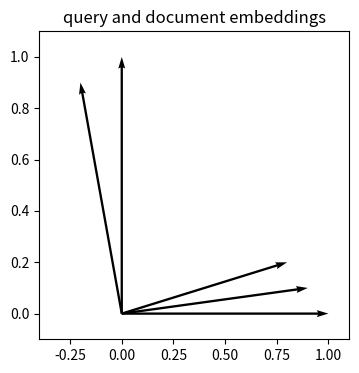
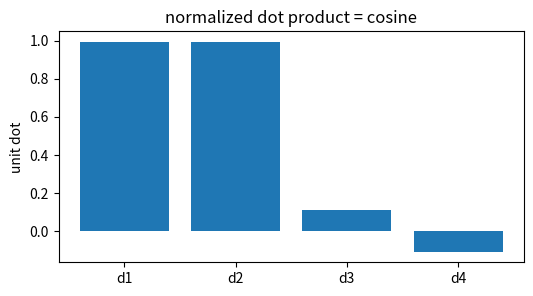
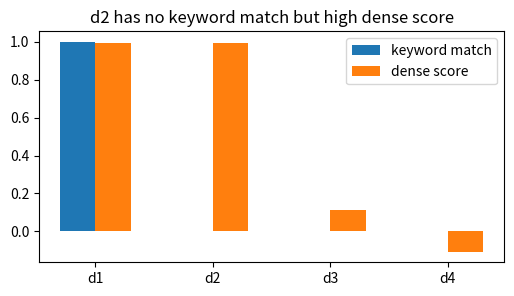
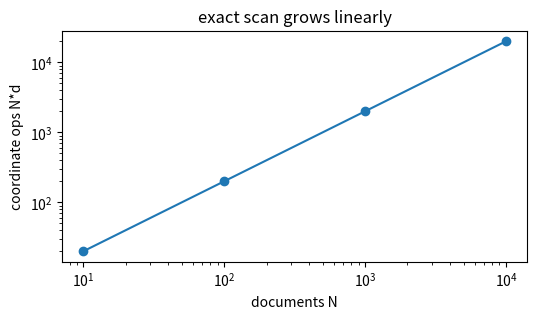
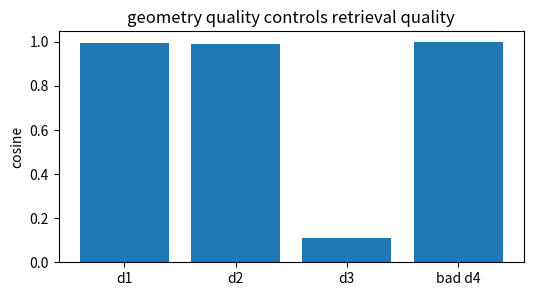

Source code (Python) for these figures, in order:
import numpy as np, matplotlib.pyplot as plt, math, itertools
np.random.seed(0)
def cos(a,b):
    a=np.asarray(a,float); b=np.asarray(b,float)
    return float(np.dot(a,b)/(np.linalg.norm(a)*np.linalg.norm(b)))
print('setup ok')

# 1) Dense cosine scores retrieve semantic neighbors
D=np.array([[1.0,0.0],[0.8,0.2],[0.0,1.0],[-0.2,0.9]])
q=np.array([0.9,0.1]); scores=np.array([cos(q,d) for d in D])
plt.figure(figsize=(4,4)); plt.quiver([0]*5,[0]*5,[q[0],*D[:,0]],[q[1],*D[:,1]],angles='xy',scale_units='xy',scale=1); plt.xlim(-.4,1.1); plt.ylim(-.1,1.1); plt.title('query and document embeddings')
assert np.allclose(scores,[0.9938837347,0.9909924304,0.1104315261,-0.1078018268])

# 2) Unit normalization makes dot product equal cosine
qn=q/np.linalg.norm(q); Dn=D/np.linalg.norm(D,axis=1,keepdims=True); dots=Dn@qn
plt.figure(figsize=(6,3)); plt.bar(['d1','d2','d3','d4'],dots); plt.ylabel('unit dot'); plt.title('normalized dot product = cosine')
assert np.allclose(dots,scores)

# 3) Dense retrieval can recover a lexical mismatch
lexical=np.array([1,0,0,0])  # only d1 shares exact words in this toy view
plt.figure(figsize=(6,3)); plt.bar(np.arange(4)-.15,lexical,width=.3,label='keyword match'); plt.bar(np.arange(4)+.15,scores,width=.3,label='dense score'); plt.xticks(range(4),['d1','d2','d3','d4']); plt.legend(); plt.title('d2 has no keyword match but high dense score')
assert lexical[1]==0 and scores[1]>0.99

# 4) Exact dense search costs one comparison per document
Ns=np.array([10,100,1000,10000]); d=2; costs=Ns*d
plt.figure(figsize=(6,3)); plt.loglog(Ns,costs,'-o'); plt.xlabel('documents N'); plt.ylabel('coordinate ops N*d'); plt.title('exact scan grows linearly')
assert costs[-1]/costs[0]==1000

# 5) A poor embedding direction creates a false neighbor
badD=D.copy(); badD[3]=np.array([0.85,0.15]); bad_scores=np.array([cos(q,d) for d in badD])
plt.figure(figsize=(6,3)); plt.bar(['d1','d2','d3','bad d4'],bad_scores); plt.ylabel('cosine'); plt.title('geometry quality controls retrieval quality')
assert bad_scores[3]>scores[2] and bad_scores[3]>0.99
